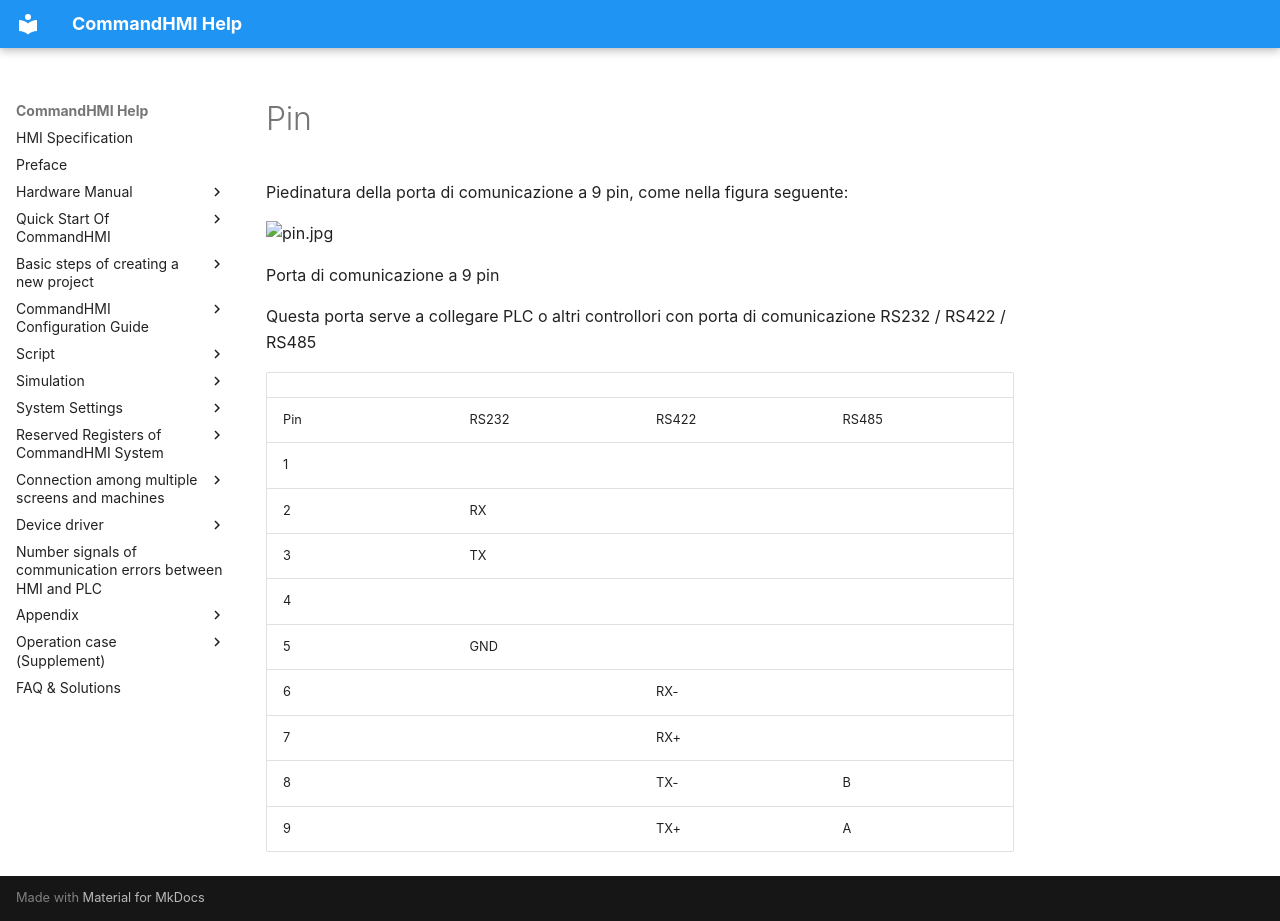

repository: AceAutomation/commandhmi-aide · page: it/hardware/structure/hmi_db9_port.html · generator: mkdocs

# Pin

Piedinatura della porta di comunicazione a 9 pin, come nella figura seguente:

<img src="../../../hardware/structure/hmi_db9_port.files/image002.jpg" width="473" alt="pin.jpg" />

Porta di comunicazione a 9 pin

Questa porta serve a collegare PLC o altri controllori con porta di comunicazione RS232 / RS422 / RS485

|     |       |       |       |
|-----|-------|-------|-------|
| Pin | RS232 | RS422 | RS485 |
| 1   |       |       |       |
| 2   | RX    |       |       |
| 3   | TX    |       |       |
| 4   |       |       |       |
| 5   | GND   |       |       |
| 6   |       | RX-   |       |
| 7   |       | RX+   |       |
| 8   |       | TX-   | B     |
| 9   |       | TX+   | A     |
